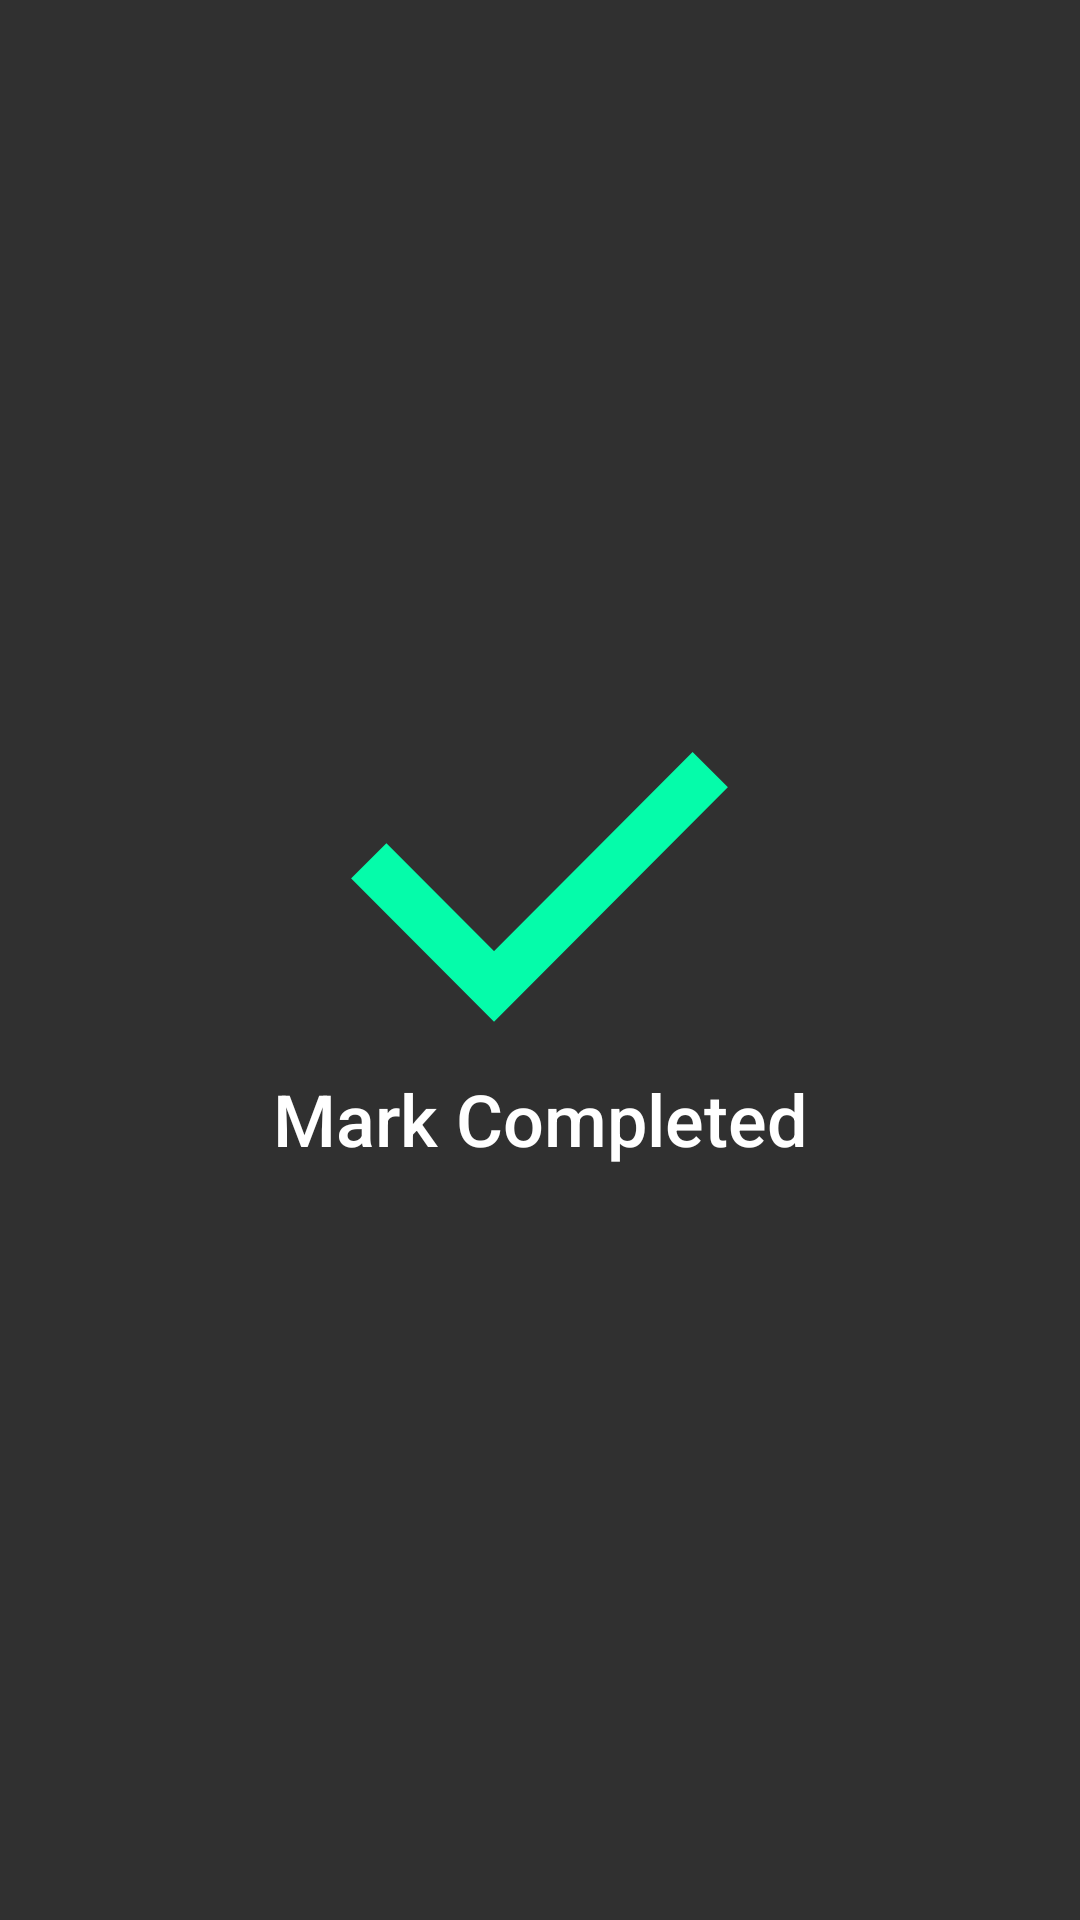

Produce the Android XML layout that renders to this screen, including the resource entries it uses.
<!-- AndroidManifest.xml: application theme AppTheme -->
<!-- res/layout/dialog.xml -->
<?xml version="1.0" encoding="utf-8"?>
<RelativeLayout xmlns:android="http://schemas.android.com/apk/res/android"
                android:orientation="vertical"
                android:layout_width="match_parent"
                android:layout_height="match_parent"
                android:background="@color/bg_dialog"
                android:padding="24dp">

    <ImageButton android:layout_width="12dp" android:layout_height="12dp"
                 android:scaleType="fitCenter"
                 android:background="@null"
                 android:src="@drawable/ic_close"
                 android:layout_above="@+id/btn_mark_completed"
                 android:id="@+id/btn_mark_close"
                 android:layout_alignParentRight="true"
    />
    <Button android:layout_width="match_parent" android:layout_height="wrap_content"
            android:background="@null"
            android:id="@+id/btn_mark_completed"
            android:text="Mark Completed"
            android:layout_centerInParent="true"
            android:textAllCaps="false"
            android:drawableTop="@drawable/ic_check"
            android:drawablePadding="16dp"
            android:textSize="24sp"

    />
</RelativeLayout>
<!-- resources referenced by this layout -->
<resources>
  <!-- drawable ic_check: png bitmap (drawable-hdpi, 2753 bytes) -->
  <style name="AppTheme" parent="Theme.AppCompat.NoActionBar">
          
          <item name="colorPrimary">@color/colorPrimary</item>
          <item name="colorPrimaryDark">@color/colorPrimaryDark</item>
          <item name="colorAccent">@color/colorAccent</item>
      </style>
  <color name="colorPrimary">#3F51B5</color>
  <color name="colorPrimaryDark">#303F9F</color>
  <color name="colorAccent">#FF4081</color>
</resources>
